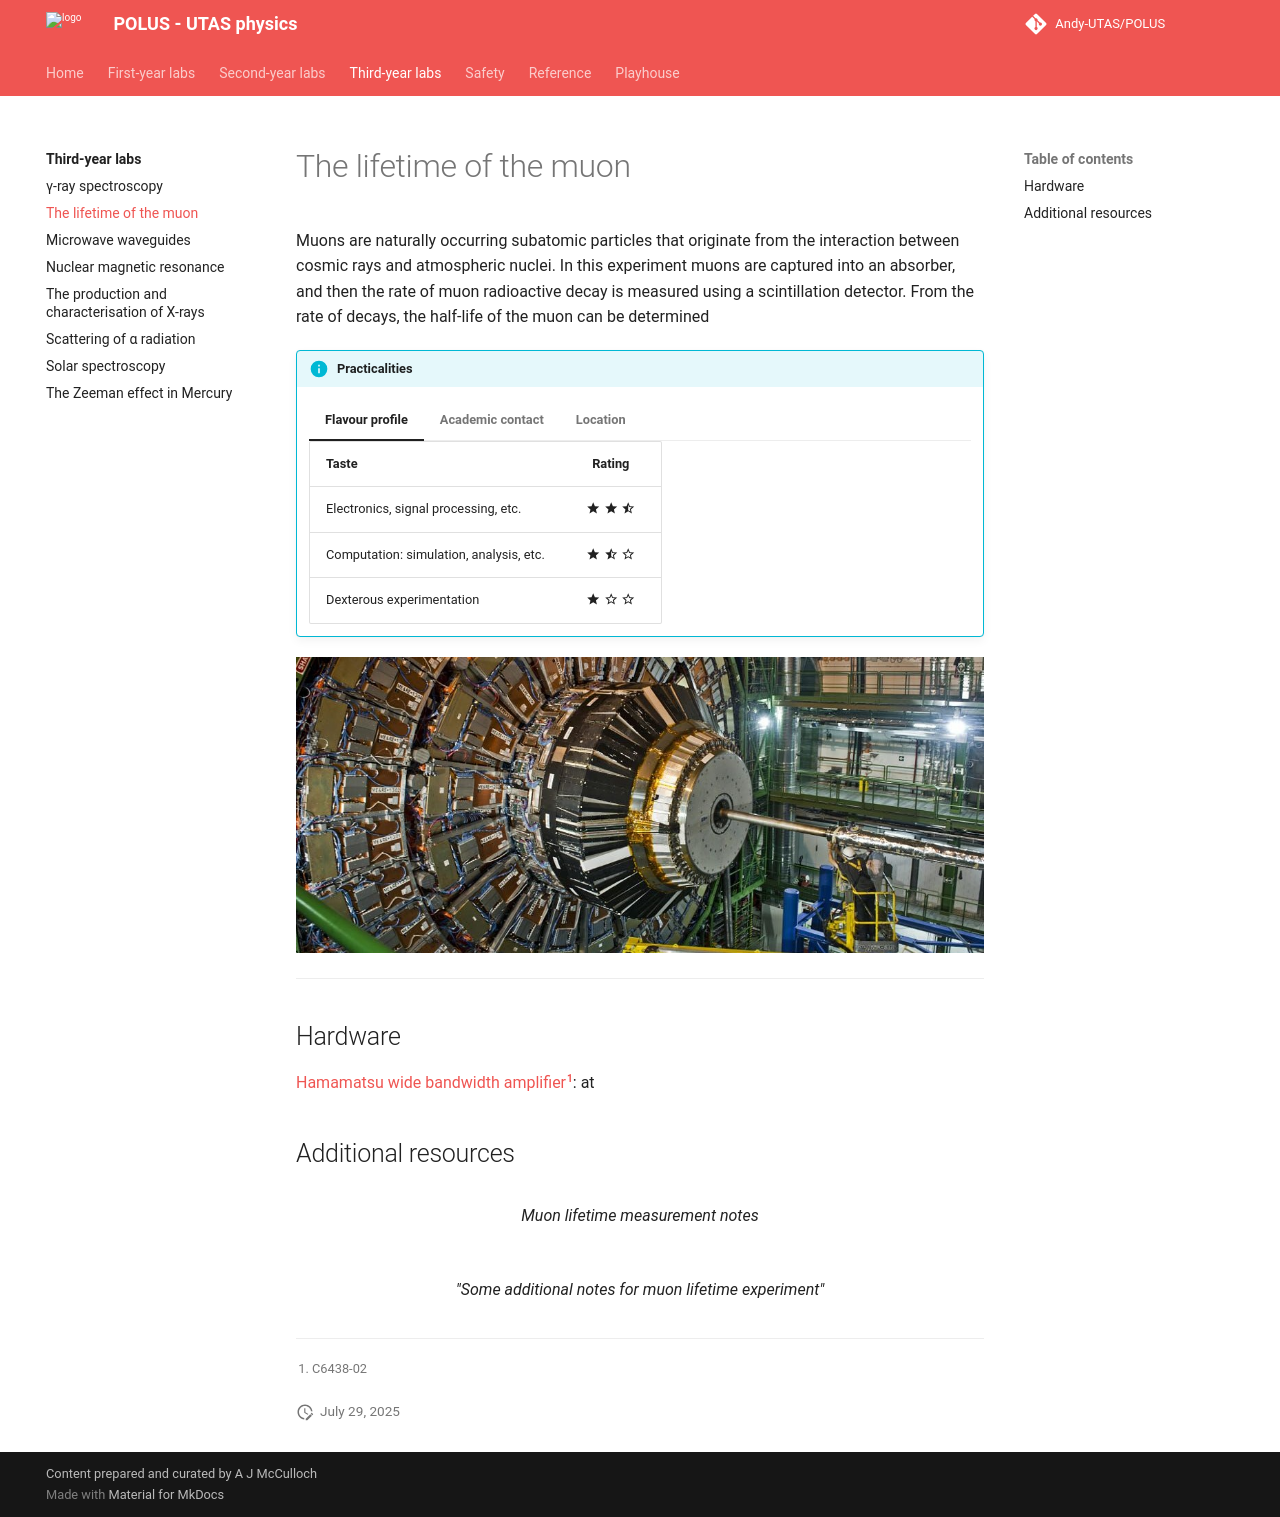

repository: Andy-UTAS/POLUS · page: tyl/muon/index.html · generator: mkdocs

# The lifetime of the muon

Muons are naturally occurring subatomic particles that originate from the interaction between cosmic rays and atmospheric nuclei. In this experiment muons are captured into an absorber, and then the rate of muon radioactive decay is measured using a scintillation detector. From the rate of decays, the half-life of the muon can be determined

!!! info "Practicalities"

    === "Flavour profile"

        | Taste | Rating |
        | ----------- | :------------------------------------: |
        | Electronics, signal processing, etc. | :material-star: :material-star: :material-star-half-full: |
        | Computation: simulation, analysis, etc. | :material-star: :material-star-half-full: :material-star-outline: |
        | Dexterous experimentation | :material-star: :material-star-outline: :material-star-outline: |

    === "Academic contact"

        <figure markdown>
        <a href="mailto:karelle.siellez@utas.edu.au"><i class="fas fa-at fa-5x"></i></a>
        <figcaption><a href="https://www.utas.edu.au/profiles/staff/cose-natural-sciences-physics/">Karelle Siellez</a></figcaption>
        </figure>

    === "Location"

        The experiment takes place in the Part III lab (Room 233, Physics building SB.AU.14, Sandy Bay)

![](muon/header.jpg){: .center}

---

## Hardware

[Hamamatsu wide bandwidth amplifier](muon/C6438-02.pdf)[^1]: $5 \mathrm{mV}/\mu\mathrm{A}$ at $50\Omega$

## Additional resources

<figure markdown>
<a href = 'Legacy notes.pdf'><i class="fas fa-file-pdf fa-3x"></i> </a>
    <figcaption>Muon lifetime measurement notes
    </figcaption>
</figure>

<figure markdown>
<a href = 'Legacy notes (additional).pdf'><i class="fas fa-file-pdf fa-3x"></i> </a>
    <figcaption>"Some additional notes for muon lifetime experiment"
    </figcaption>
</figure>

[^1]: C6438-02
--8<-- "includes/abbreviations.md"
